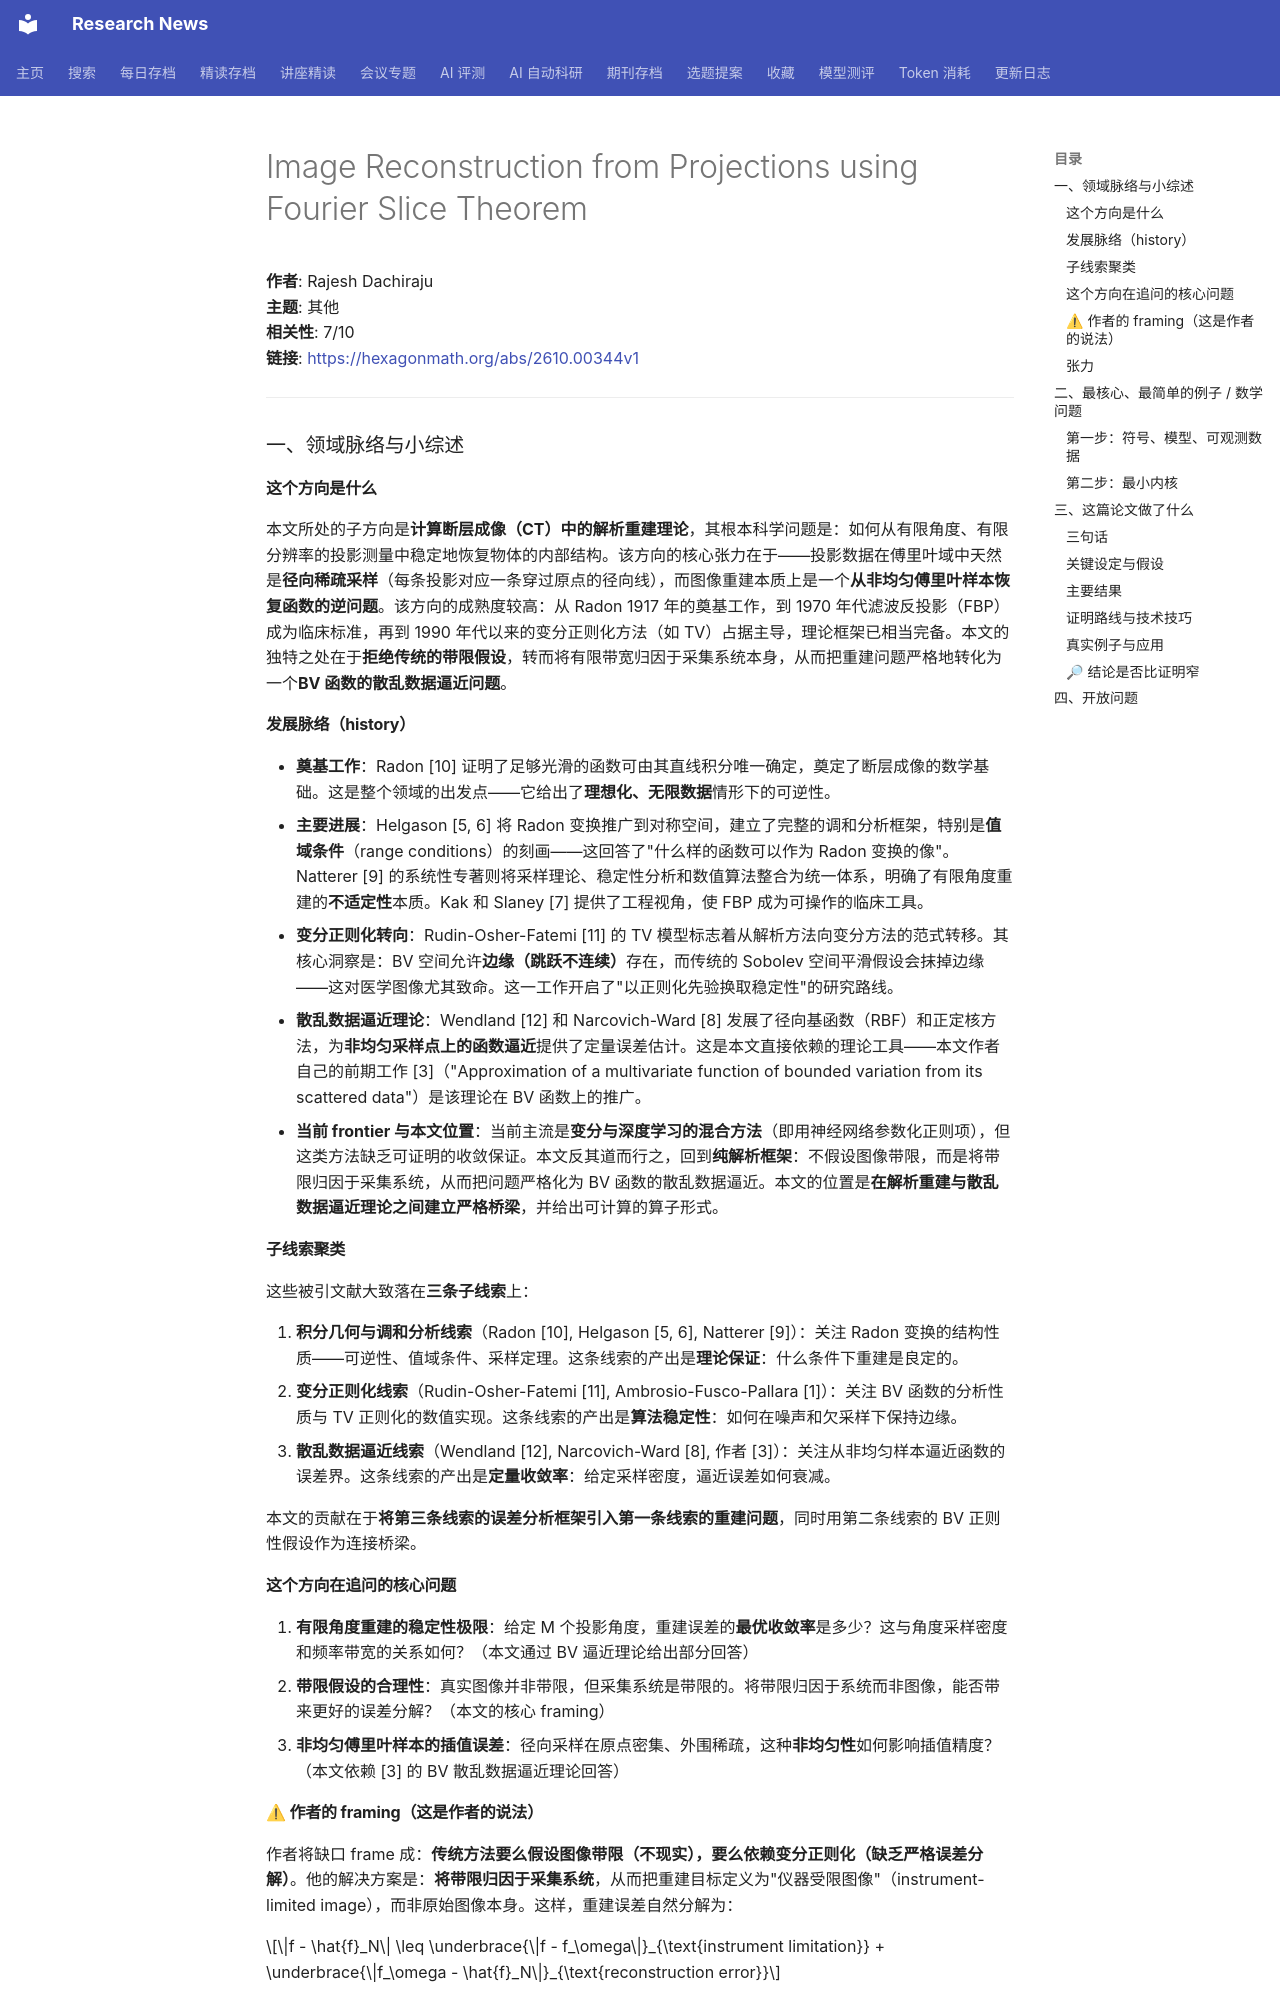

repository: cxy0714/research-news · page: deep_reads/2026-10-23-hexagon_2610.00344/index.html · generator: mkdocs

# Image Reconstruction from Projections using Fourier Slice Theorem

**作者**: Rajesh Dachiraju  
**主题**: 其他  
**相关性**: 7/10  
**链接**: <https://hexagonmath.org/abs/2610.00344v1>

---

### 一、领域脉络与小综述

#### 这个方向是什么

本文所处的子方向是**计算断层成像（CT）中的解析重建理论**，其根本科学问题是：如何从有限角度、有限分辨率的投影测量中稳定地恢复物体的内部结构。该方向的核心张力在于——投影数据在傅里叶域中天然是**径向稀疏采样**（每条投影对应一条穿过原点的径向线），而图像重建本质上是一个**从非均匀傅里叶样本恢复函数的逆问题**。该方向的成熟度较高：从 Radon 1917 年的奠基工作，到 1970 年代滤波反投影（FBP）成为临床标准，再到 1990 年代以来的变分正则化方法（如 TV）占据主导，理论框架已相当完备。本文的独特之处在于**拒绝传统的带限假设**，转而将有限带宽归因于采集系统本身，从而把重建问题严格地转化为一个**BV 函数的散乱数据逼近问题**。

#### 发展脉络（history）

- **奠基工作**：Radon [10] 证明了足够光滑的函数可由其直线积分唯一确定，奠定了断层成像的数学基础。这是整个领域的出发点——它给出了**理想化、无限数据**情形下的可逆性。
- **主要进展**：Helgason [5, 6] 将 Radon 变换推广到对称空间，建立了完整的调和分析框架，特别是**值域条件**（range conditions）的刻画——这回答了"什么样的函数可以作为 Radon 变换的像"。Natterer [9] 的系统性专著则将采样理论、稳定性分析和数值算法整合为统一体系，明确了有限角度重建的**不适定性**本质。Kak 和 Slaney [7] 提供了工程视角，使 FBP 成为可操作的临床工具。
- **变分正则化转向**：Rudin-Osher-Fatemi [11] 的 TV 模型标志着从解析方法向变分方法的范式转移。其核心洞察是：BV 空间允许**边缘（跳跃不连续）**存在，而传统的 Sobolev 空间平滑假设会抹掉边缘——这对医学图像尤其致命。这一工作开启了"以正则化先验换取稳定性"的研究路线。
- **散乱数据逼近理论**：Wendland [12] 和 Narcovich-Ward [8] 发展了径向基函数（RBF）和正定核方法，为**非均匀采样点上的函数逼近**提供了定量误差估计。这是本文直接依赖的理论工具——本文作者自己的前期工作 [3]（"Approximation of a multivariate function of bounded variation from its scattered data"）是该理论在 BV 函数上的推广。
- **当前 frontier 与本文位置**：当前主流是**变分与深度学习的混合方法**（即用神经网络参数化正则项），但这类方法缺乏可证明的收敛保证。本文反其道而行之，回到**纯解析框架**：不假设图像带限，而是将带限归因于采集系统，从而把问题严格化为 BV 函数的散乱数据逼近。本文的位置是**在解析重建与散乱数据逼近理论之间建立严格桥梁**，并给出可计算的算子形式。

#### 子线索聚类

这些被引文献大致落在**三条子线索**上：

1. **积分几何与调和分析线索**（Radon [10], Helgason [5, 6], Natterer [9]）：关注 Radon 变换的结构性质——可逆性、值域条件、采样定理。这条线索的产出是**理论保证**：什么条件下重建是良定的。
2. **变分正则化线索**（Rudin-Osher-Fatemi [11], Ambrosio-Fusco-Pallara [1]）：关注 BV 函数的分析性质与 TV 正则化的数值实现。这条线索的产出是**算法稳定性**：如何在噪声和欠采样下保持边缘。
3. **散乱数据逼近线索**（Wendland [12], Narcovich-Ward [8], 作者 [3]）：关注从非均匀样本逼近函数的误差界。这条线索的产出是**定量收敛率**：给定采样密度，逼近误差如何衰减。

本文的贡献在于**将第三条线索的误差分析框架引入第一条线索的重建问题**，同时用第二条线索的 BV 正则性假设作为连接桥梁。

#### 这个方向在追问的核心问题

1. **有限角度重建的稳定性极限**：给定 M 个投影角度，重建误差的**最优收敛率**是多少？这与角度采样密度和频率带宽的关系如何？（本文通过 BV 逼近理论给出部分回答）
2. **带限假设的合理性**：真实图像并非带限，但采集系统是带限的。将带限归因于系统而非图像，能否带来更好的误差分解？（本文的核心 framing）
3. **非均匀傅里叶样本的插值误差**：径向采样在原点密集、外围稀疏，这种**非均匀性**如何影响插值精度？（本文依赖 [3] 的 BV 散乱数据逼近理论回答）
